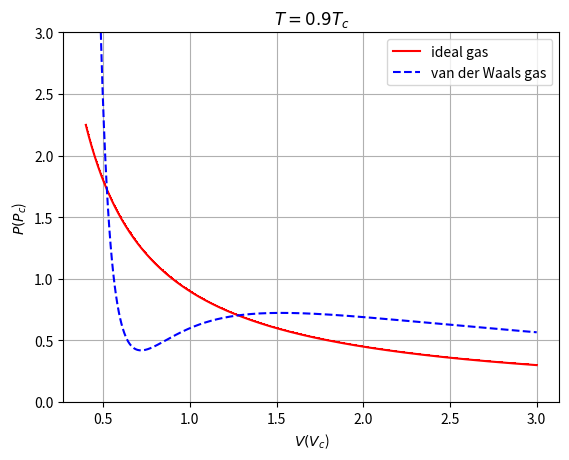
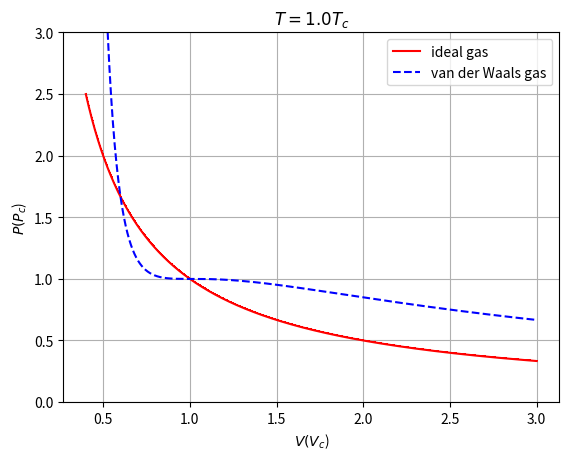
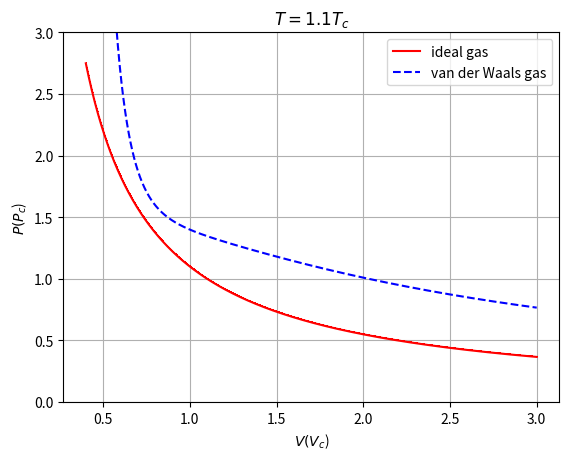

Reproduce these figures in Python, in order.
"""************************************************************
Written by Cheng-Hsin Han (gsjh80317cla@gmail.com)
************************************************************"""

import matplotlib
import matplotlib.pyplot as plt
import numpy as np

# The values of volume V, temperature T, and pressure P are all being rescaled
# in the units of critical volume V_c, critical temperature T_c and critical
# pressure P_c in this program. Thus are all dimensionless. I also assume the
# number of particles, N, is 1

# the value of the range and number of bins for the volume
Vmin = 0.4
Vmax = 3.0
n_bin = 1000

V = np.linspace(Vmin, Vmax, n_bin)

# make plots for T = 0.9T_c, 1.0 T_c, and 1.1 T_c
for step in range(3):
    T = 0.9 + 0.1 * step

    P_ideal = T / V
    P_vdW = 8 * T / (3 * V - 1) - 3 / V**2

    fig, ax = plt.subplots()

    ax.plot(V, P_ideal, "-,r", label = "ideal gas")
    ax.plot(V, P_vdW, "--b", label = "van der Waals gas")

    ax.set(xlabel = "$V (V_c$)", ylabel = "$P (P_c$)", title = "$T = {T}T_c$".format(T = T))

    ax.legend()
    ax.grid()

    plt.ylim([0, 3])

    fig.savefig("vdW_versus_ideal_at_{T}Tc.png".format(T = T))
    plt.show()
